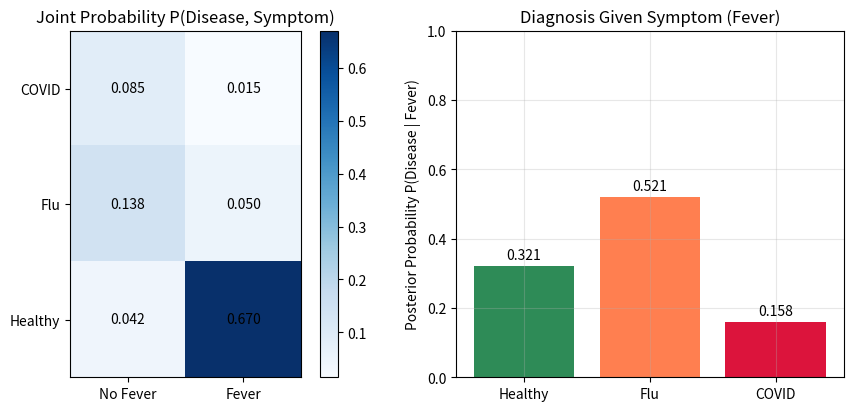

Reproduce this figure in Python. (Note: this script raises an exception after producing the figure.)
"""Experiment 13: Conditional Probability and Joint Distributions.
Tasks:
1. Create a dataset containing symptom indicators and diagnostic outcomes.
2. Construct a joint probability table and calculate marginal probabilities.
3. Calculate conditional probabilities for selected evidence.
4. Verify multiplication and total-probability rules.
5. Visualise conditional probabilities for different patient groups.
"""
from pathlib import Path
import numpy as np
import pandas as pd
import matplotlib
matplotlib.use('Agg')
import matplotlib.pyplot as plt

np.random.seed(42)

print("=== Experiment 13: Conditional Probability & Joint Distributions ===")

# 1. Dataset: 1000 patient records
n = 1000
# True conditions: 0: Healthy (70%), 1: Flu (20%), 2: COVID (10%)
disease_labels = ['Healthy', 'Flu', 'COVID']
diseases = np.random.choice([0, 1, 2], size=n, p=[0.70, 0.20, 0.10])

# Symptoms: Fever (P(Fever|Healthy)=0.05, P(Fever|Flu)=0.75, P(Fever|COVID)=0.85)
p_fever = [0.05, 0.75, 0.85]
fever = np.array([np.random.rand() < p_fever[d] for d in diseases], dtype=int)
fever_labels = ['No Fever', 'Fever']

df = pd.DataFrame({'Disease': [disease_labels[d] for d in diseases], 'Fever': [fever_labels[f] for f in fever]})

# 2. Joint & Marginal tables
joint_counts = pd.crosstab(df['Disease'], df['Fever'])
joint_prob = joint_counts / n
print("Joint Probability Table P(Disease, Fever):\n", np.round(joint_prob, 4))

p_disease = joint_prob.sum(axis=1)
p_fever_marginal = joint_prob.sum(axis=0)
print("\nMarginal P(Disease):\n", np.round(p_disease, 4))
print("\nMarginal P(Fever):\n", np.round(p_fever_marginal, 4))

# 3. Conditional Probabilities P(Disease | Fever=Present)
p_disease_given_fever = joint_prob['Fever'] / p_fever_marginal['Fever']
print("\nConditional Probability P(Disease | Fever):\n", np.round(p_disease_given_fever, 4))

# 4. Verify total probability rule
p_fever_total = sum(p_fever[i] * p_disease[disease_labels[i]] for i in range(3))
print(f"Total Probability Check: Marginal P(Fever) = {p_fever_marginal['Fever']:.4f} vs Reconstructed = {p_fever_total:.4f}")

# 5. Visualisation
fig, axes = plt.subplots(1, 2, figsize=(11, 4.5))

im = axes[0].imshow(joint_prob, cmap='Blues')
axes[0].set_xticks(range(2))
axes[0].set_xticklabels(['No Fever', 'Fever'])
axes[0].set_yticks(range(3))
axes[0].set_yticklabels(joint_prob.index)
axes[0].set_title('Joint Probability P(Disease, Symptom)')
for i in range(3):
    for j in range(2):
        axes[0].text(j, i, f"{joint_prob.iloc[i, j]:.3f}", ha='center', va='center')
fig.colorbar(im, ax=axes[0])

bars = axes[1].bar(disease_labels, p_disease_given_fever, color=['seagreen', 'coral', 'crimson'])
axes[1].set_ylabel('Posterior Probability P(Disease | Fever)')
axes[1].set_title('Diagnosis Given Symptom (Fever)')
axes[1].set_ylim(0, 1)
for bar in bars:
    yval = bar.get_height()
    axes[1].text(bar.get_x() + bar.get_width()/2.0, yval + 0.02, f"{yval:.3f}", ha='center')
axes[1].grid(True, alpha=0.3)

out_dir = Path(__file__).resolve().parent.parent / "outputs" / "plots"
out_dir.mkdir(parents=True, exist_ok=True)
plot_path = out_dir / "exp13_plot.png"
plt.tight_layout()
plt.savefig(plot_path, dpi=120, bbox_inches='tight')
plt.close()
print(f"Saved: {plot_path.name}")
